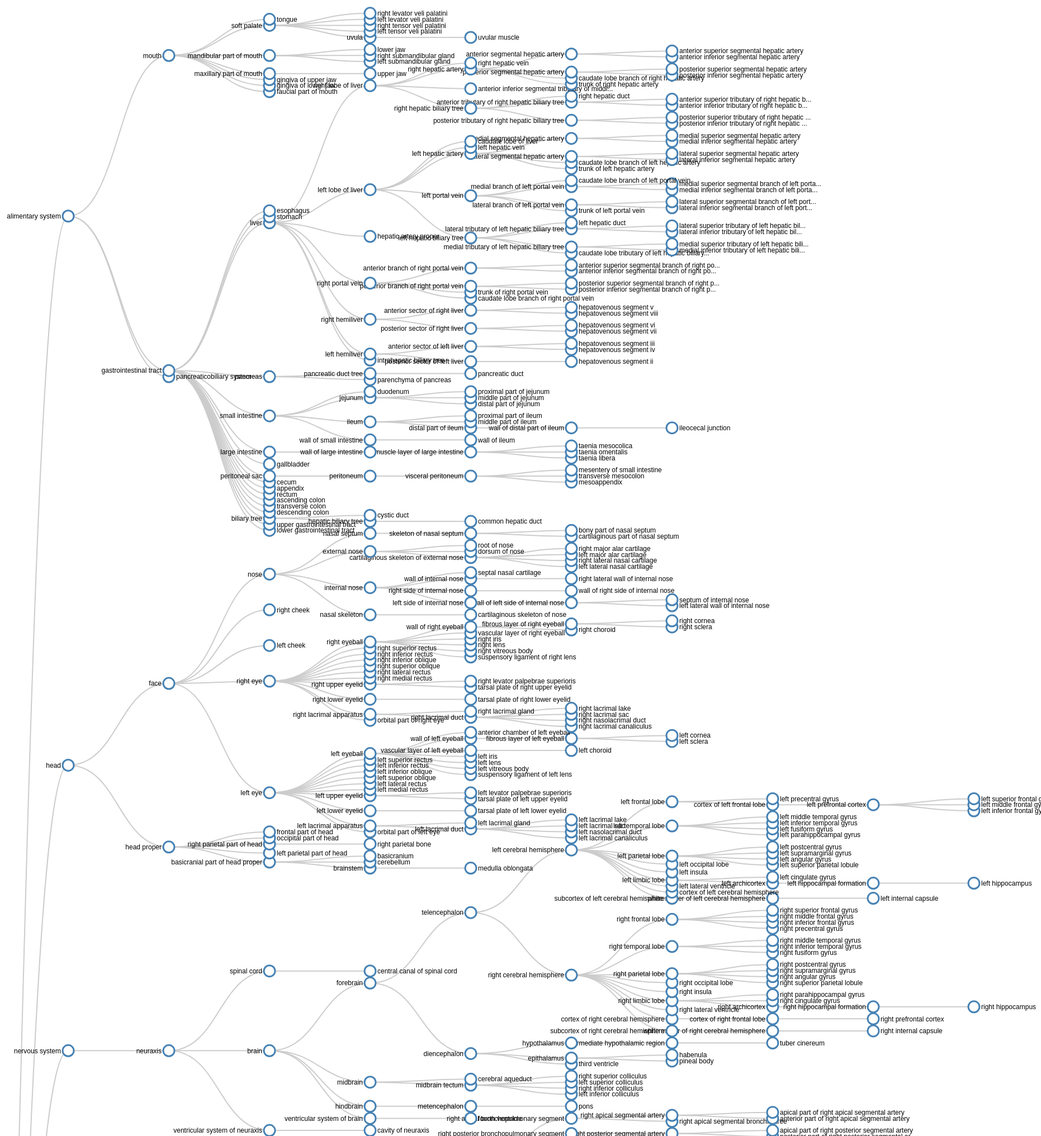
D3 v3 page, settled after 480 driven frames (8 s of simulated time); the page loaded 1 data file(s).


    // ************** Generate the tree diagram	 *****************
    var margin = {top: 20, right: 120, bottom: 20, left: 120},
      width = 4096 - margin.right - margin.left,
      height = 8192 - margin.top - margin.bottom;

    var i = 0,
      duration = 750,
      root;

    var tree = d3.layout.tree()
      .size([height, width]);

    var diagonal = d3.svg.diagonal()
      .projection(function(d) { return [d.y, d.x]; });

    var svg = d3.select("body").append("svg")
      .attr("width", width + margin.right + margin.left)
      .attr("height", height + margin.top + margin.bottom)
      .append("g")
      .attr("transform", "translate(" + margin.left + "," + margin.top + ")");


    d3.json("json/partof_tree.json", function(error, treeData) {
    //d3.json("json/isa_tree.json", function(error, treeData) {
      root = treeData[0];
      root.x0 = height / 2;
      root.y0 = 0;
      update(root);
    });

    d3.select(self.frameElement).style("height", "500px");

    function update(source) {
      // Compute the new tree layout.
      var nodes = tree.nodes(root).reverse(),
        links = tree.links(nodes);

      // Normalize for fixed-depth.
      nodes.forEach(function(d) { d.y = d.depth * 180; });

      // Update the nodes…
      var node = svg.selectAll("g.node")
        .data(nodes, function(d) { return d.id || (d.id = ++i); });

      // Enter any new nodes at the parent's previous position.
      var nodeEnter = node.enter().append("g")
        .attr("class", "node")
        .attr("transform", function(d) { return "translate(" + source.y0 + "," + source.x0 + ")"; })
        .on("click", click);

      nodeEnter.append("circle")
        .attr("r", 1e-6)
        .style("fill", function(d) { return d._children ? "lightsteelblue" : "#fff"; });

      nodeEnter.append("text")
        .attr("x", function(d) { return d.children || d._children ? -13 : 13; })
        .attr("dy", ".35em")
        .attr("text-anchor", function(d) { return d.children || d._children ? "end" : "start"; })
        .text(function(d) { return d.name; })
        .style("fill-opacity", 1e-6);

      // Transition nodes to their new position.
      var nodeUpdate = node.transition()
        .duration(duration)
        .attr("transform", function(d) { return "translate(" + d.y + "," + d.x + ")"; });

      nodeUpdate.select("circle")
        .attr("r", 10)
        .style("fill", function(d) { return d._children ? "lightsteelblue" : "#fff"; });

      nodeUpdate.select("text")
        .style("fill-opacity", 1);

      // Transition exiting nodes to the parent's new position.
      var nodeExit = node.exit().transition()
        .duration(duration)
        .attr("transform", function(d) { return "translate(" + source.y + "," + source.x + ")"; })
        .remove();

      nodeExit.select("circle")
        .attr("r", 1e-6);

      nodeExit.select("text")
        .style("fill-opacity", 1e-6);

      // Update the links…
      var link = svg.selectAll("path.link")
        .data(links, function(d) { return d.target.id; });

      // Enter any new links at the parent's previous position.

      link.enter().insert("path", "g")
        .attr("class", "link")
        .attr("d", function(d) {
        var o = {x: source.x0, y: source.y0};
        return diagonal({source: o, target: o});
        });

      // Transition links to their new position.
      link.transition()
        .duration(duration)
        .attr("d", diagonal);

      // Transition exiting nodes to the parent's new position.
      link.exit().transition()
        .duration(duration)
        .attr("d", function(d) {
        var o = {x: source.x, y: source.y};
        return diagonal({source: o, target: o});
        })
        .remove();

      // Stash the old positions for transition.
      nodes.forEach(function(d) {
      d.x0 = d.x;
      d.y0 = d.y;
      });
    }

    // Toggle children on click.
    function click(d) {
      if (d.children) {
      d._children = d.children;
      d.children = null;
      } else {
      d.children = d._children;
      d._children = null;
      }

      update(d);
    }
    

### data: json/partof_tree.json
[
 {
  "id": "FMA20394",
  "representation_id": "BP9297",
  "name": "human body",
  "parent": "null",
  "level": 0,
  "system": "complete anatomy",
  "region": "entire body",
  "children": [
   {
    "id": "FMA7152",
    "representation_id": "BP9331",
    "name": "alimentary system",
    "parent": "human body",
    "level": 1,
    "system": "alimentary system",
    "region": "",
    "children": "[... 3 items]"
   },
   {
    "id": "FMA7154",
    "representation_id": "BP9488",
    "name": "head",
    "parent": "human body",
    "level": 1,
    "system": "head",
    "region": "",
    "children": "[... 2 items]"
   },
   {
    "id": "FMA7157",
    "representation_id": "BP6678",
    "name": "nervous system",
    "parent": "human body",
    "level": 1,
    "system": "nervous system",
    "region": "",
    "children": "[... 1 items]"
   },
   {
    "id": "FMA7158",
    "representation_id": "BP9361",
    "name": "respiratory system",
    "parent": "human body",
    "level": 1,
    "system": "respiratory system",
    "region": "",
    "children": "[... 1 items]"
   },
   {
    "id": "FMA7159",
    "representation_id": "BP9805",
    "name": "urinary system",
    "parent": "human body",
    "level": 1,
    "system": "urinary system",
    "region": "",
    "children": "[... 3 items]"
   },
   {
    "id": "FMA7160",
    "representation_id": "BP9785",
    "name": "genital system",
    "parent": "human body",
    "level": 1,
    "system": "genital system",
    "region": "",
    "children": "[... 1 items]"
   },
   {
    "id": "FMA7161",
    "representation_id": "BP9301",
    "name": "cardiovascular system",
    "parent": "human body",
    "level": 1,
    "system": "cardiovascular system",
    "region": "",
    "children": "[... 7 items]"
   },
   {
    "id": "FMA7184",
    "representation_id": "BP9954",
    "name": "lower limb",
    "parent": "human body",
    "level": 1,
    "system": "lower limb",
    "region": "",
    "children": "[... 1 items]"
   },
   "... 11 more items"
  ]
 }
]